Run: headless pygame with SDL's dummy video driver; simulated clock (each Clock.tick advances the game by its frame time, no real sleeping); random seed 0; keys injected as events and as key.get_pressed() state; no mouse input.
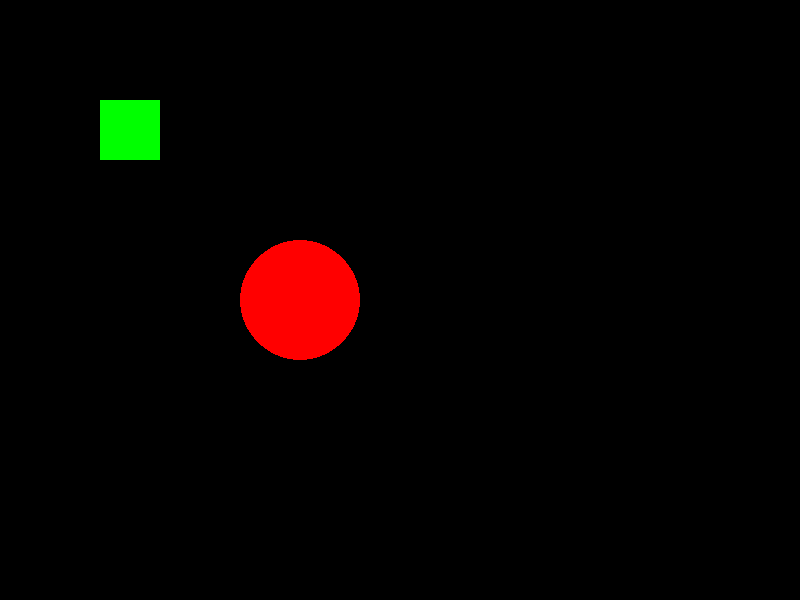
Frame 1 of 4 · flips 1–60 · no input
Frame 2 of 4 · flips 61–180 · tapped SPACE, RETURN · held RIGHT (→), D · screen unchanged from frame 1, image omitted
Frame 3 of 4 · flips 181–300 · held DOWN (↓), S · screen unchanged from frame 2, image omitted
Frame 4 of 4 · flips 301–420 · held LEFT (←), A, UP (↑), W · screen unchanged from frame 3, image omitted

The pygame program that drew these frames:

import pygame

pygame.init()

screen = pygame.display.set_mode((800, 600))

pygame.display.set_caption("Formas básicas")

running = True

while running:
    for event in pygame.event.get():
        if event.type == pygame.QUIT:
            running = False
    #Atualizar o fundo da tela
    screen.fill((0, 0, 0))

    #Desenhos
    pygame.draw.rect(screen, (0, 255, 0), (100, 100, 60, 60)) # retangulo verde de 60x60 na posição (100, 100)
    pygame.draw.circle(screen, (255, 0, 0), (300, 300), 60) #círculo vermelho

    # Atualiza a tela para exibir os desenhos
    pygame.display.flip()

pygame.quit()
